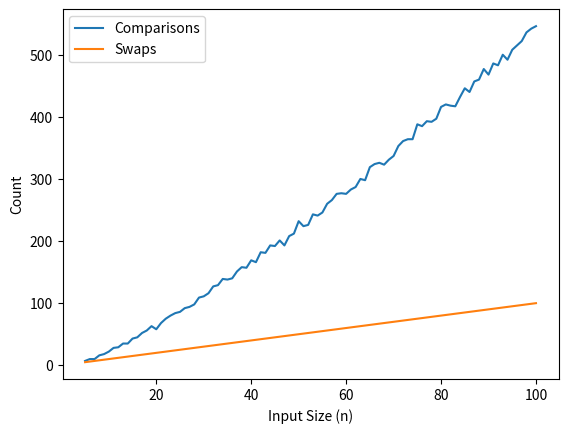

This chart was generated by the following Python code:
import random
import matplotlib.pyplot as plt

def merge_sort(arr):
    comparisons = 0
    swaps = 0

    if len(arr) > 1:
        mid = len(arr) // 2
        left_half = arr[:mid]
        right_half = arr[mid:]

        comparisons_left, swaps_left = merge_sort(left_half)
        comparisons_right, swaps_right = merge_sort(right_half)

        comparisons += comparisons_left + comparisons_right

        i = j = k = 0

        while i < len(left_half) and j < len(right_half):
            comparisons += 1  
            if left_half[i] < right_half[j]:
                swaps += 1  
                arr[k] = left_half[i]
                i += 1
            else:
                swaps += 1  
                arr[k] = right_half[j]
                j += 1
            k += 1

        while i < len(left_half):
            swaps += 1 
            arr[k] = left_half[i]
            i += 1
            k += 1

        while j < len(right_half):
            swaps += 1  
            arr[k] = right_half[j]
            j += 1
            k += 1

    return comparisons, swaps

def generate_random_list(size):
    return [random.randint(1, 5000) for _ in range(size)]

if __name__ == "__main__":
    comparisons = []
    swaps = []
    input_sizes = []

    for i in range(5, 101):  
        arr = generate_random_list(i)
        compare, swap = merge_sort(arr)
        comparisons.append(compare)
        swaps.append(swap)
        input_sizes.append(i)

    print("Input Size (n):", input_sizes)
    print("Comparisons:", comparisons)
    print("Swaps:", swaps)

    plt.plot(input_sizes, comparisons, label='Comparisons')
    plt.plot(input_sizes, swaps, label='Swaps')
    plt.xlabel('Input Size (n)')
    plt.ylabel('Count')
    plt.legend()
    plt.show()
